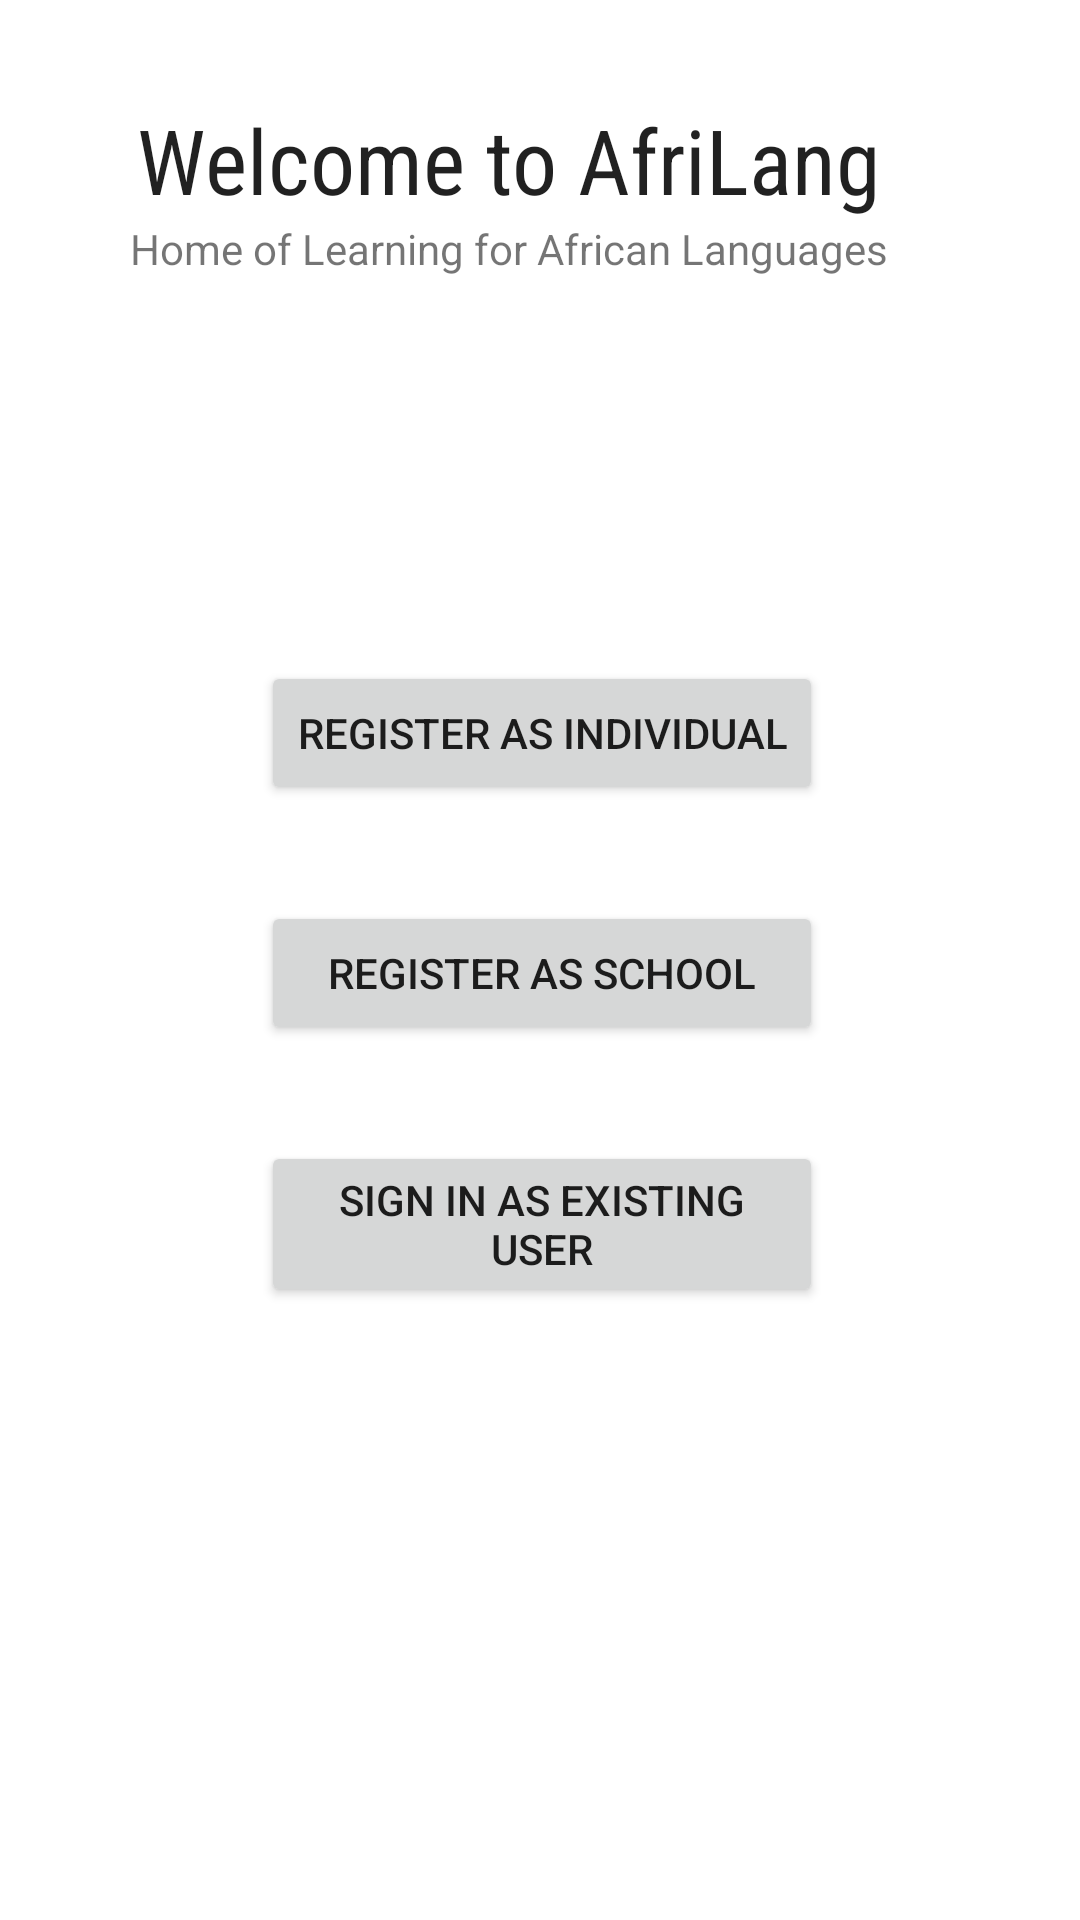

The Android layout XML behind this screen, and the referenced resources:
<!-- AndroidManifest.xml: application theme Theme.AfriLang -->
<!-- res/layout/activity_main.xml -->
<?xml version="1.0" encoding="utf-8"?>
<androidx.constraintlayout.widget.ConstraintLayout xmlns:android="http://schemas.android.com/apk/res/android"
    xmlns:app="http://schemas.android.com/apk/res-auto"
    xmlns:tools="http://schemas.android.com/tools"
    android:layout_width="match_parent"
    android:layout_height="match_parent"
    tools:context=".MainActivity">

    <Button
        android:id="@+id/button_reg_individual"
        android:layout_width="wrap_content"
        android:layout_height="wrap_content"
        android:layout_marginStart="160dp"
        android:layout_marginTop="128dp"
        android:layout_marginEnd="159dp"
        android:text="Register as Individual"
        app:layout_constraintEnd_toEndOf="parent"
        app:layout_constraintStart_toStartOf="parent"
        app:layout_constraintTop_toBottomOf="@+id/welcome_page_subHeader" />

    <Button
        android:id="@+id/button_reg_school"
        android:layout_width="0dp"
        android:layout_height="wrap_content"
        android:layout_marginTop="32dp"
        android:text="Register as School"
        app:layout_constraintEnd_toEndOf="@+id/button_reg_individual"
        app:layout_constraintStart_toStartOf="@+id/button_reg_individual"
        app:layout_constraintTop_toBottomOf="@+id/button_reg_individual" />

    <Button
        android:id="@+id/button_sign_in"
        android:layout_width="0dp"
        android:layout_height="wrap_content"
        android:layout_marginTop="32dp"
        android:text="Sign In as Existing User"
        app:layout_constraintEnd_toEndOf="@+id/button_reg_school"
        app:layout_constraintStart_toStartOf="@+id/button_reg_school"
        app:layout_constraintTop_toBottomOf="@+id/button_reg_school" />

    <TextView
        android:id="@+id/Welcome_page_header"
        android:layout_width="wrap_content"
        android:layout_height="wrap_content"
        android:layout_marginStart="166dp"
        android:layout_marginTop="33dp"
        android:layout_marginEnd="187dp"
        android:fontFamily="sans-serif-condensed"
        android:text="Welcome to AfriLang"
        android:textAppearance="@style/TextAppearance.AppCompat.Large"
        android:textSize="30sp"
        app:layout_constraintEnd_toEndOf="parent"
        app:layout_constraintStart_toStartOf="parent"
        app:layout_constraintTop_toTopOf="parent" />

    <TextView
        android:id="@+id/welcome_page_subHeader"
        android:layout_width="wrap_content"
        android:layout_height="wrap_content"
        android:text="Home of Learning for African Languages"
        app:layout_constraintEnd_toEndOf="@+id/Welcome_page_header"
        app:layout_constraintStart_toStartOf="@+id/Welcome_page_header"
        app:layout_constraintTop_toBottomOf="@+id/Welcome_page_header" />
</androidx.constraintlayout.widget.ConstraintLayout>
<!-- resources referenced by this layout -->
<resources>
  <style name="Theme.AfriLang" parent="Theme.MaterialComponents.DayNight.DarkActionBar">
          
          <item name="colorPrimary">@color/purple_500</item>
          <item name="colorPrimaryDark">@color/purple_700</item>
          <item name="colorOnPrimary">@color/white</item>
          
          <item name="colorSecondary">@color/teel_200</item>
          <item name="colorSecondaryVariant">@color/teel_700</item>
          <item name="colorOnSecondary">@color/black</item>
          
          <item name="android:statusBarColor" tools:targetApi="l">?attr/colorPrimaryVariant</item>
          
      </style>
  <color name="purple_500">#6200EE</color>
  <color name="purple_700">#3700B3</color>
  <color name="white">#FFFFFF</color>
  <color name="teel_200">#03DAC6</color>
  <color name="teel_700">#018786</color>
  <color name="black">#000000</color>
</resources>
